Run: headless pygame with SDL's dummy video driver; simulated clock (each Clock.tick advances the game by its frame time, no real sleeping); random seed 0; keys injected as events and as key.get_pressed() state; mouse plan: one left click at the window centre at the start of phase 2, then a move to the lower-right quarter at the start of phase 3.
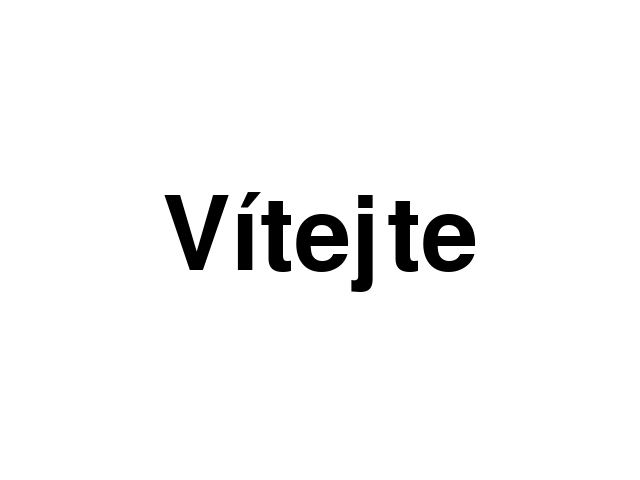
Frame 1 of 4 · flips 1–60 · no input
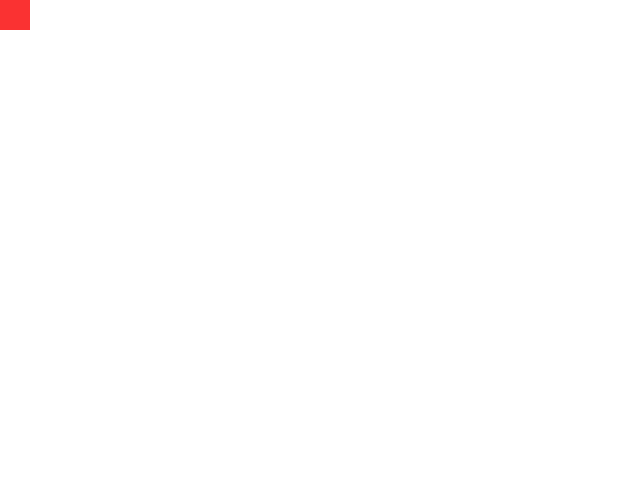
Frame 2 of 4 · flips 61–180 · clicked the window centre · tapped SPACE, RETURN · held RIGHT (→), D
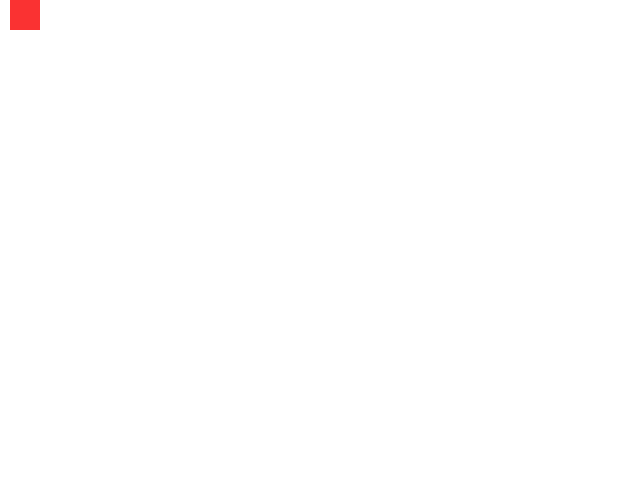
Frame 3 of 4 · flips 181–300 · moved the mouse to the lower-right quarter · held DOWN (↓), S
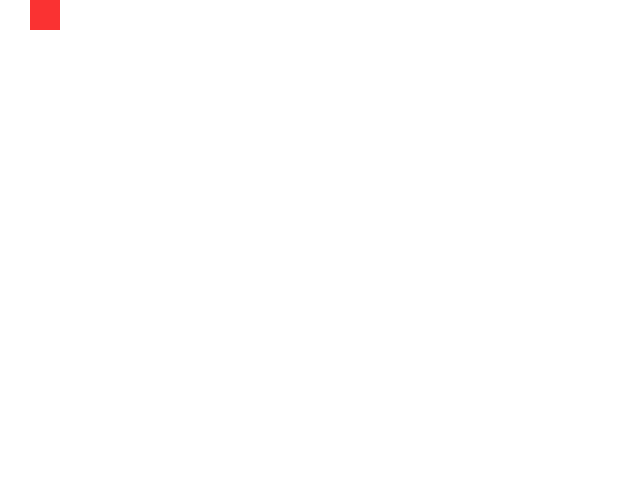
Frame 4 of 4 · flips 301–420 · held LEFT (←), A, UP (↑), W

The pygame program that drew these frames:

#!/usr/bin/env python3
import pygame
from pygame.locals import *

SCREEN_WIDTH = 640
SCREEN_HEIGHT = 480
FPS = 30

# Colors
WHITE = (255, 255, 255)
RED   = (250,  50,  50)
GREEN = (  0, 200,   0)
BLUE  = (  0,   0, 250)
BLACK = (  0,   0,   0)


class Activity:

    def __init__(self, program):
        self.program = program

    def vykresli(self):
        pass

    def zkontroluj_udalosti(self, udalost):
        pass


class Uvod(Activity):

    def __init__(self, program):
        Activity.__init__(self, program)

        self.font = pygame.font.SysFont('Ubuntu', 150)
        self.text = self.font.render('Vítejte', True, BLACK, WHITE)

    def vykresli(self):
        self.program.povrch.blit(
            self.text,
            ((SCREEN_WIDTH - self.text.get_width()) // 2, (SCREEN_HEIGHT - self.text.get_height()) // 2)
        )

    def zkontroluj_udalosti(self, udalost):
        if udalost.type == MOUSEBUTTONDOWN:
            self.program.aktualni = Hra(self.program)


class Hra(Activity):

    def __init__(self, program):
        Activity.__init__(self, program)

        self.x = 0
        self.y = 0

    def vykresli(self):
        pygame.draw.rect(self.program.povrch, RED, (self.x, self.y, 30, 30))

    def zkontroluj_udalosti(self, udalost):
        if udalost.type == KEYDOWN:
            self.x += 5
            if udalost.key == K_p:
                self.y += 1


class GraphicsProgram:
    running = False

    def __init__(self):
        pygame.init()
        self.povrch = pygame.display.set_mode((SCREEN_WIDTH, SCREEN_HEIGHT))
        pygame.display.set_caption('Had (snake)')
        self.clock = pygame.time.Clock()

        activity = {
            'Úvodní stránka': Uvod(self),
            'Hra samotná': Hra(self),
        }
        self.aktualni = activity['Úvodní stránka']


    def run(self):
        self.running = True

        while self.running:
            for udalost in pygame.event.get():
                if udalost.type == QUIT:
                    self.running = False
                elif udalost.type == KEYDOWN:
                    if udalost.key == K_ESCAPE:
                        self.running = False

                self.aktualni.zkontroluj_udalosti(udalost)

            self.povrch.fill(WHITE)

            # Vykreslení aktuální aktivity
            self.aktualni.vykresli()

            pygame.display.update()
            self.clock.tick(FPS)

    def __del__(self):
        pygame.quit()


if __name__ == '__main__':
    app = GraphicsProgram()
    app.run()
